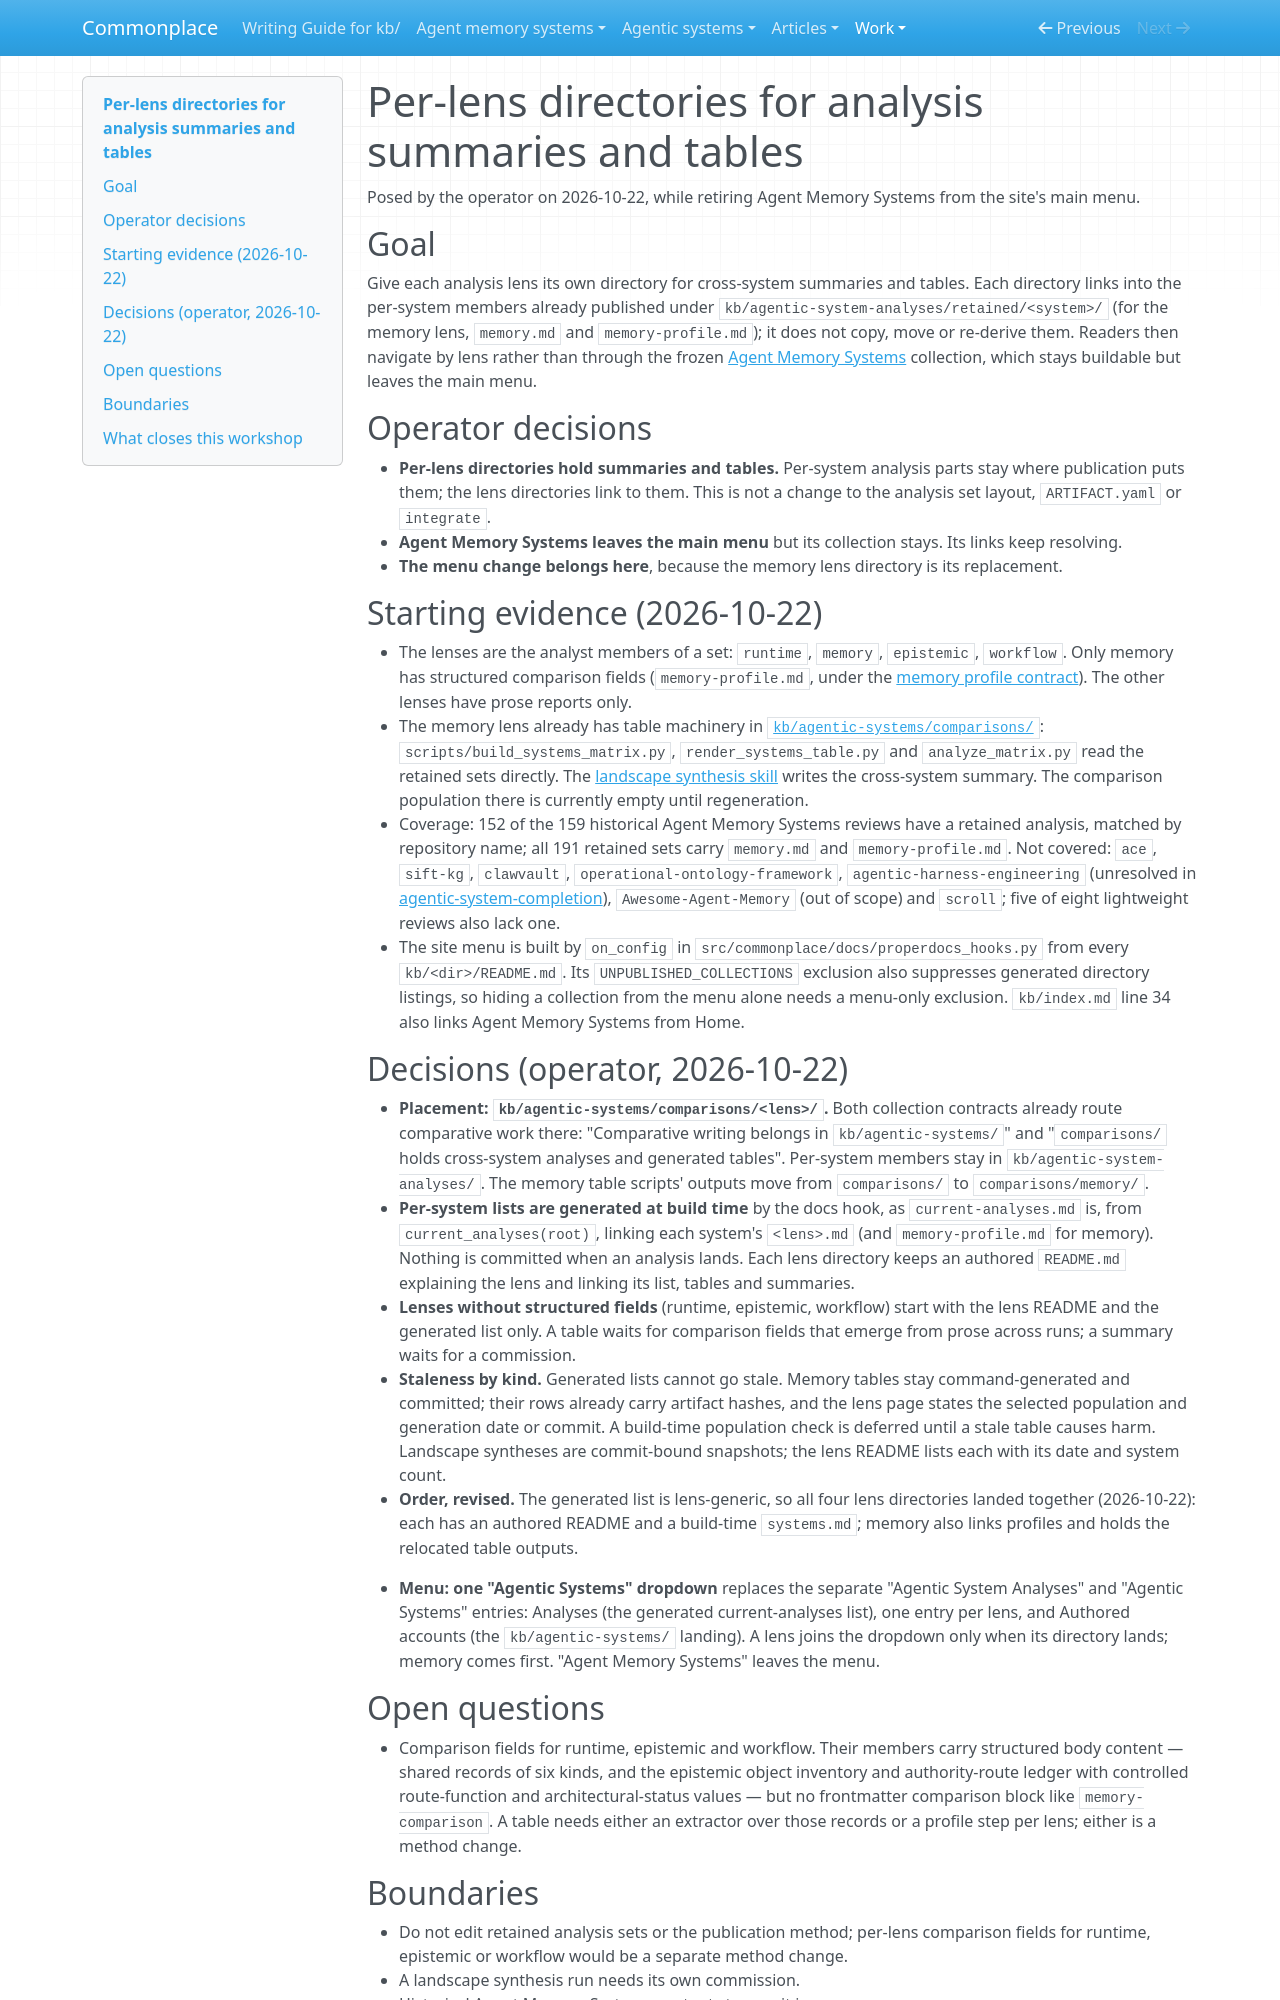

repository: zby/commonplace · page: work/lens-directories/index.html · generator: mkdocs

# Per-lens directories for analysis summaries and tables

Posed by the operator on 2026-10-22, while retiring Agent Memory Systems from
the site's main menu.

## Goal

Give each analysis lens its own directory for cross-system summaries and
tables. Each directory links into the per-system members already published
under `kb/agentic-system-analyses/retained/<system>/` (for the memory lens,
`memory.md` and `memory-profile.md`); it does not copy, move or re-derive them.
Readers then navigate by lens rather than through the frozen
[Agent Memory Systems](../../agent-memory-systems/README.md) collection, which
stays buildable but leaves the main menu.

## Operator decisions

- **Per-lens directories hold summaries and tables.** Per-system analysis
  parts stay where publication puts them; the lens directories link to them.
  This is not a change to the analysis set layout, `ARTIFACT.yaml` or
  `integrate`.
- **Agent Memory Systems leaves the main menu** but its collection stays. Its
  links keep resolving.
- **The menu change belongs here**, because the memory lens directory is its
  replacement.

## Starting evidence (2026-10-22)

- The lenses are the analyst members of a set: `runtime`, `memory`,
  `epistemic`, `workflow`. Only memory has structured comparison fields
  (`memory-profile.md`, under the
  [memory profile contract](../../agentic-system-analyses/types/agentic-system-memory-profile.md)).
  The other lenses have prose reports only.
- The memory lens already has table machinery in
  [`kb/agentic-systems/comparisons/`](../../agentic-systems/comparisons/README.md):
  `scripts/build_systems_matrix.py`, `render_systems_table.py` and
  `analyze_matrix.py` read the retained sets directly. The
  [landscape synthesis skill](../../agentic-systems/instructions/synthesize-agent-memory-landscape/SKILL.md)
  writes the cross-system summary. The comparison population there is
  currently empty until regeneration.
- Coverage: 152 of the 159 historical Agent Memory Systems reviews have a
  retained analysis, matched by repository name; all 191 retained sets carry
  `memory.md` and `memory-profile.md`. Not covered: `ace`, `sift-kg`,
  `clawvault`, `operational-ontology-framework`, `agentic-harness-engineering`
  (unresolved in [agentic-system-completion](../agentic-system-completion/README.md)),
  `Awesome-Agent-Memory` (out of scope) and `scroll`; five of eight lightweight
  reviews also lack one.
- The site menu is built by `on_config` in
  `src/commonplace/docs/properdocs_hooks.py` from every `kb/<dir>/README.md`.
  Its `UNPUBLISHED_COLLECTIONS` exclusion also suppresses generated directory
  listings, so hiding a collection from the menu alone needs a menu-only
  exclusion. `kb/index.md` line 34 also links Agent Memory Systems from Home.

## Decisions (operator, 2026-10-22)

- **Placement: `kb/agentic-systems/comparisons/<lens>/`.** Both collection
  contracts already route comparative work there: "Comparative writing belongs
  in `kb/agentic-systems/`" and "`comparisons/` holds cross-system analyses and
  generated tables". Per-system members stay in `kb/agentic-system-analyses/`.
  The memory table scripts' outputs move from `comparisons/` to
  `comparisons/memory/`.
- **Per-system lists are generated at build time** by the docs hook, as
  `current-analyses.md` is, from `current_analyses(root)`, linking each
  system's `<lens>.md` (and `memory-profile.md` for memory). Nothing is
  committed when an analysis lands. Each lens directory keeps an authored
  `README.md` explaining the lens and linking its list, tables and summaries.
- **Lenses without structured fields** (runtime, epistemic, workflow) start
  with the lens README and the generated list only. A table waits for
  comparison fields that emerge from prose across runs; a summary waits for a
  commission.
- **Staleness by kind.** Generated lists cannot go stale. Memory tables stay
  command-generated and committed; their rows already carry artifact hashes,
  and the lens page states the selected population and generation date or
  commit. A build-time population check is deferred until a stale table
  causes harm. Landscape syntheses are commit-bound snapshots; the lens
  README lists each with its date and system count.
- **Order, revised.** The generated list is lens-generic, so all four lens
  directories landed together (2026-10-22): each has an authored README and a
  build-time `systems.md`; memory also links profiles and holds the relocated
  table outputs.

- **Menu: one "Agentic Systems" dropdown** replaces the separate "Agentic
  System Analyses" and "Agentic Systems" entries: Analyses (the generated
  current-analyses list), one entry per lens, and Authored accounts (the
  `kb/agentic-systems/` landing). A lens joins the dropdown only when its
  directory lands; memory comes first. "Agent Memory Systems" leaves the menu.
